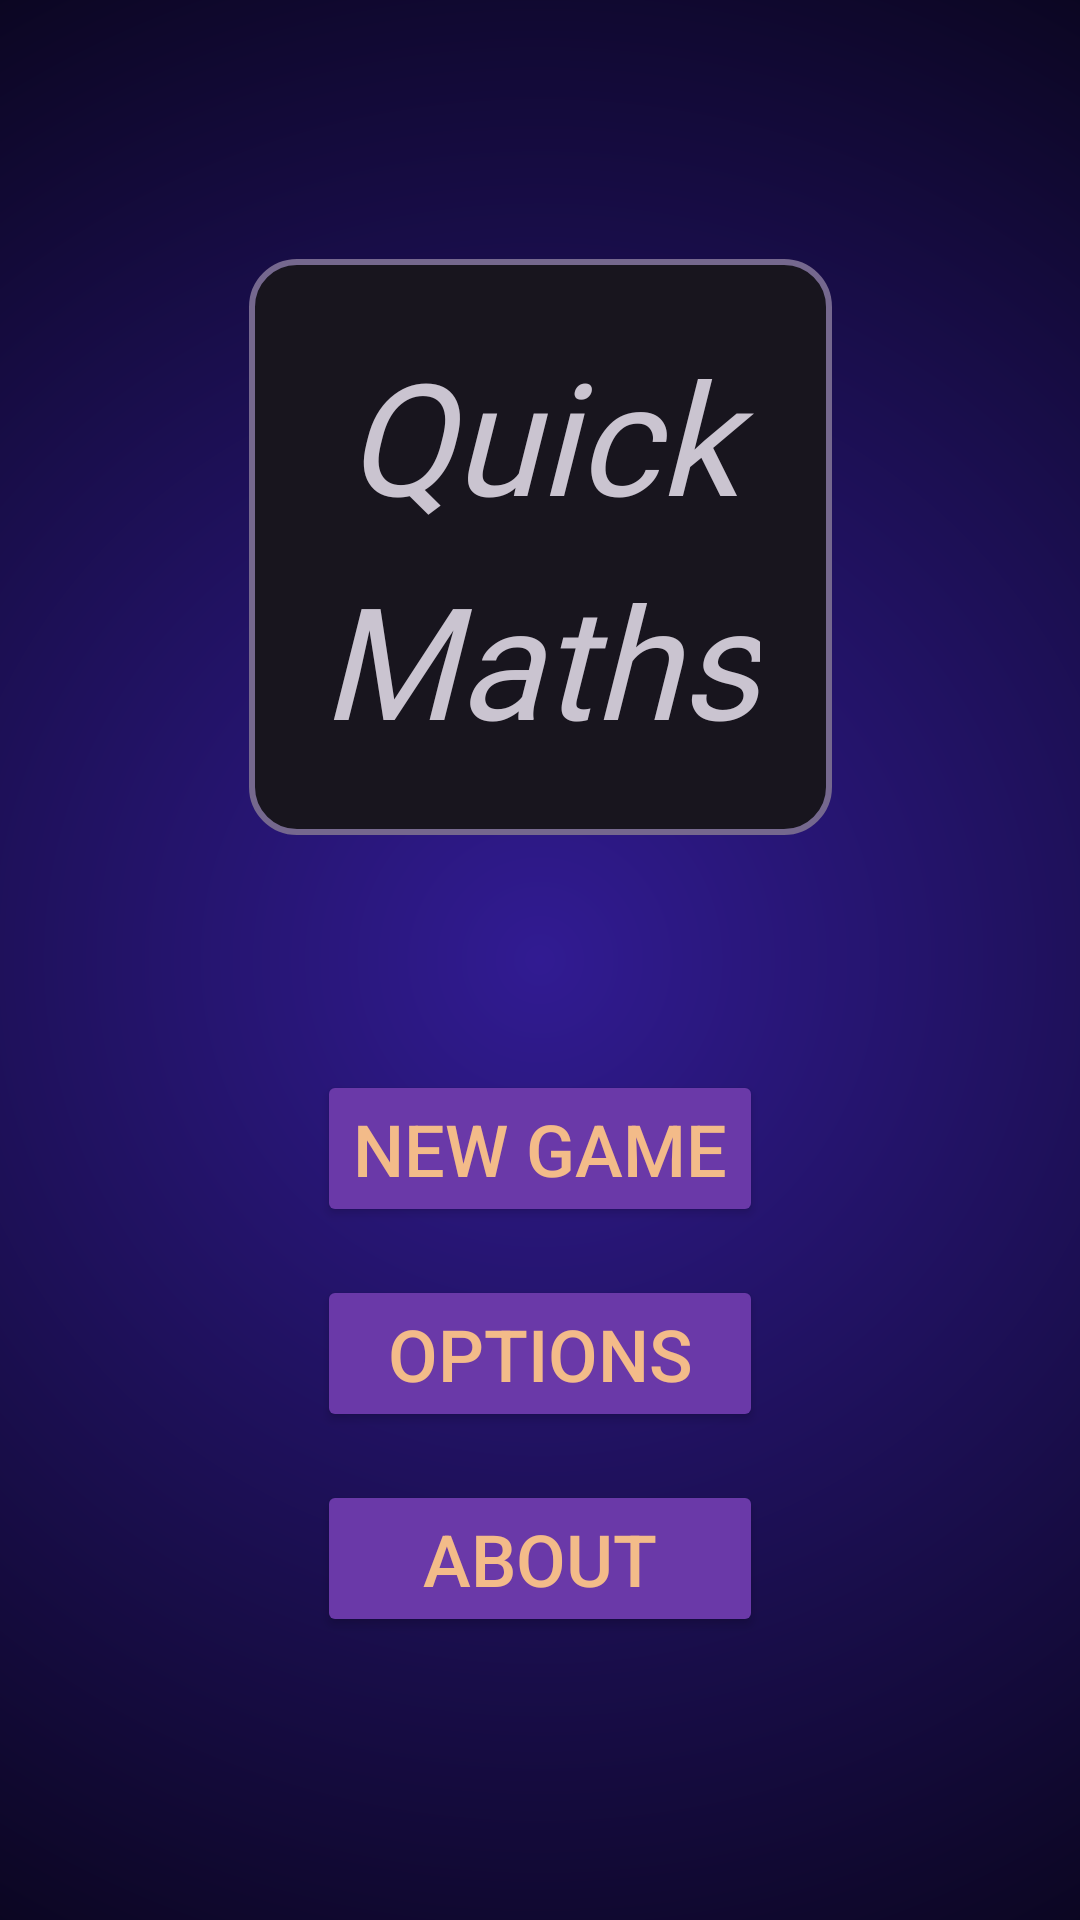

The Android layout XML behind this screen, and the referenced resources:
<!-- AndroidManifest.xml: application theme Base.Theme.TwoMinutesMathQuiz -->
<!-- res/layout/fragment_main_menu.xml -->
<?xml version="1.0" encoding="utf-8"?>
<androidx.constraintlayout.widget.ConstraintLayout xmlns:android="http://schemas.android.com/apk/res/android"
    xmlns:tools="http://schemas.android.com/tools"
    android:layout_width="match_parent"
    android:layout_height="match_parent"
    android:padding="16dp"
    xmlns:app="http://schemas.android.com/apk/res-auto"
    tools:context=".view.fragments.MainMenuFragment"
    android:background="@drawable/layout_background">


    <include
        android:layout_width="wrap_content"
        android:layout_height="wrap_content"
        android:id="@+id/main_menu_title_text_include"
        layout="@layout/main_menu_title_text"
        android:layout_marginHorizontal="30dp"
        app:layout_constraintVertical_bias="0.25"
        app:layout_constraintTop_toTopOf="parent"
        app:layout_constraintStart_toStartOf="parent"
        app:layout_constraintBottom_toTopOf="@id/main_menu_buttons_include"
        app:layout_constraintEnd_toEndOf="parent"
        />


    <include
        android:layout_width="wrap_content"
        android:layout_height="wrap_content"
        android:id="@+id/main_menu_buttons_include"
        layout="@layout/main_menu_buttons"
        app:layout_constraintTop_toBottomOf="@+id/main_menu_title_text_include"
        app:layout_constraintBottom_toBottomOf="parent"
        app:layout_constraintStart_toStartOf="parent"
        app:layout_constraintEnd_toEndOf="parent"
        />


</androidx.constraintlayout.widget.ConstraintLayout>
<!-- res/layout/main_menu_title_text.xml (included above) -->
<?xml version="1.0" encoding="utf-8"?>
<androidx.constraintlayout.widget.ConstraintLayout xmlns:android="http://schemas.android.com/apk/res/android"
    android:layout_width="wrap_content"
    android:layout_height="wrap_content"
    xmlns:app="http://schemas.android.com/apk/res-auto"
    android:id="@+id/titleTextLayout"
    android:background="@drawable/status_panel_layout_background">

        <TextView
            android:layout_width="wrap_content"
            android:layout_height="wrap_content"
            android:id="@+id/titleText"
            android:layout_margin="@dimen/title_text_margin"
            android:text="@string/title_text"
            android:textSize="@dimen/title_text_size"
            android:fontFamily="@font/sixty_four_regular"
            android:autoSizeMaxTextSize="@dimen/title_text_size"
            android:autoSizeMinTextSize="@dimen/title_text_size_min"
            android:lineSpacingMultiplier="1.2"
            android:autoSizeTextType="uniform"
            android:maxLines="2"
            android:gravity="center"
            app:layout_constraintTop_toTopOf="parent"
            app:layout_constraintStart_toStartOf="parent"
            app:layout_constraintEnd_toEndOf="parent"
            app:layout_constraintBottom_toBottomOf="parent"
            android:textAlignment="center"
            android:textStyle="italic"/>

    </androidx.constraintlayout.widget.ConstraintLayout>
<!-- res/layout/main_menu_buttons.xml (included above) -->
<?xml version="1.0" encoding="utf-8"?>
<LinearLayout android:layout_width="wrap_content"
    android:layout_height="wrap_content"
    xmlns:app="http://schemas.android.com/apk/res-auto"
    android:orientation="vertical"
    android:layout_marginTop="@dimen/welcome_screen_button_layout_margin_top"
    android:layout_marginBottom="@dimen/welcome_screen_button_layout_margin_bottom"
    android:layout_marginHorizontal="@dimen/welcome_screen_button_layout_margin_horizontal"
    app:layout_constraintWidth_max="@dimen/welcome_screen_button_layout_max_width"
    android:id="@+id/startButtonsLayout"
    android:gravity="center"
    xmlns:android="http://schemas.android.com/apk/res/android">

    <Button
        android:id="@+id/startGameButton"
        android:layout_width="match_parent"
        android:layout_height="wrap_content"
        android:layout_margin="@dimen/menu_button_margin"
        android:text="@string/main_menu_screen_start_game_button_text"
        android:textSize="@dimen/menu_button_text_size"
        android:soundEffectsEnabled="false"
        style="?attr/menu_button_style"/>

    <Button
        android:id="@+id/settingsButton"
        android:layout_width="match_parent"
        android:layout_height="wrap_content"
        android:layout_margin="@dimen/menu_button_margin"
        android:text="@string/options_button_text"
        android:textSize="@dimen/menu_button_text_size"
        android:soundEffectsEnabled="false"
        style="?attr/menu_button_style"/>

    <Button
        android:id="@+id/aboutButton"
        android:layout_width="match_parent"
        android:layout_height="wrap_content"
        android:layout_margin="@dimen/menu_button_margin"
        android:text="@string/about_button_text"
        android:textSize="@dimen/menu_button_text_size"
        android:soundEffectsEnabled="false"
        style="?attr/menu_button_style"/>
</LinearLayout>
<!-- resources referenced by this layout -->
<resources>
  <dimen name="menu_button_margin">8dp</dimen>
  <dimen name="menu_button_text_size">24sp</dimen>
  <dimen name="title_text_margin">18dp</dimen>
  <dimen name="title_text_size">52sp</dimen>
  <dimen name="title_text_size_min">24sp</dimen>
  <dimen name="welcome_screen_button_layout_margin_bottom">2dp</dimen>
  <dimen name="welcome_screen_button_layout_margin_horizontal">18dp</dimen>
  <dimen name="welcome_screen_button_layout_margin_top">18dp</dimen>
  <dimen name="welcome_screen_button_layout_max_width">240dp</dimen>
  <!-- drawable layout_background (drawable) -->
  <?xml version="1.0" encoding="utf-8"?>
  <shape xmlns:android="http://schemas.android.com/apk/res/android"
      android:shape="rectangle">
      <gradient
          android:angle="90"
          android:gradientRadius="@dimen/background_gradient_length"
          android:startColor="?attr/background_color_1"
          android:endColor="?attr/background_color_2"
          android:type="radial"/>
  </shape>
  <string name="about_button_text">ABOUT</string>
  <string name="main_menu_screen_start_game_button_text">NEW GAME</string>
  <string name="options_button_text">OPTIONS</string>
  <string name="title_text">Quick\nMaths</string>
  <dimen name="background_gradient_length">400dp</dimen>
  <dimen name="game_stats_panel_padding">6dp</dimen>
  <color name="primary_dark">#221E35</color>
  <color name="layout_background_bottom">#080418</color>
  <color name="primary">#D37600</color>
  <color name="accent">#FB8C00</color>
  <color name="default_question_text_color">#BAB9B9</color>
  <color name="default_answer_text">#BAB9B9</color>
  <color name="correct_answer_text">#2CAC36</color>
  <color name="incorrect_answer_text">#C61E1E</color>
  <color name="default_time_remaining_text_normal">#C8C8C8</color>
  <color name="default_time_remaining_text_warning">#F34A4A</color>
  <color name="title_text_shadow_color">#000000</color>
  <color name="title_text_1">#FFF59D</color>
  <color name="title_text_2">#F5D717</color>
  <color name="title_text_3">#FFA201</color>
  <color name="title_text_4">#EF6C00</color>
  <color name="title_text_5">#8E24AA</color>
  <color name="input_view_normal">#005C5743</color>
  <color name="input_view_pressed">#6ABE24E6</color>
  <style name="enterButtonStyle" parent="@style/inputButtonStyle">
          <item name="backgroundTint">?attr/enter_input_button_background_tint</item>
          <item name="android:layout_marginHorizontal">@dimen/input_button_margin</item>
          <item name="android:layout_marginVertical">@dimen/input_button_margin</item>
          <item name="android:textAlignment">center</item>
      </style>
  <color name="input_text_background">#19160C</color>
  <color name="input_text_background_outline">#75688E</color>
  <color name="text_shadow_layer">#040404</color>
  <color name="enter_input_button_background_tint">#1B5E20</color>
  <color name="score_normal">#C8C8C8</color>
  <color name="score_flash">#FFE925</color>
  <color name="status_bar_background">#18151E</color>
  <color name="layout_background_top">#311B92</color>
  <color name="heading_text">#D37600</color>
  <color name="medium_text">#D69F59</color>
  <color name="menu_button_text">#F3BB89</color>
  <color name="input_button_accent">#B39DDB</color>
  <color name="menu_button_outline">#2B180A</color>
  <dimen name="input_button_text_size">28sp</dimen>
  <color name="menu_button_tint">#6A39A8</color>
  <color name="input_button_text">#B1A883</color>
  <color name="black">#FF000000</color>
  <dimen name="input_button_margin">4dp</dimen>
</resources>
